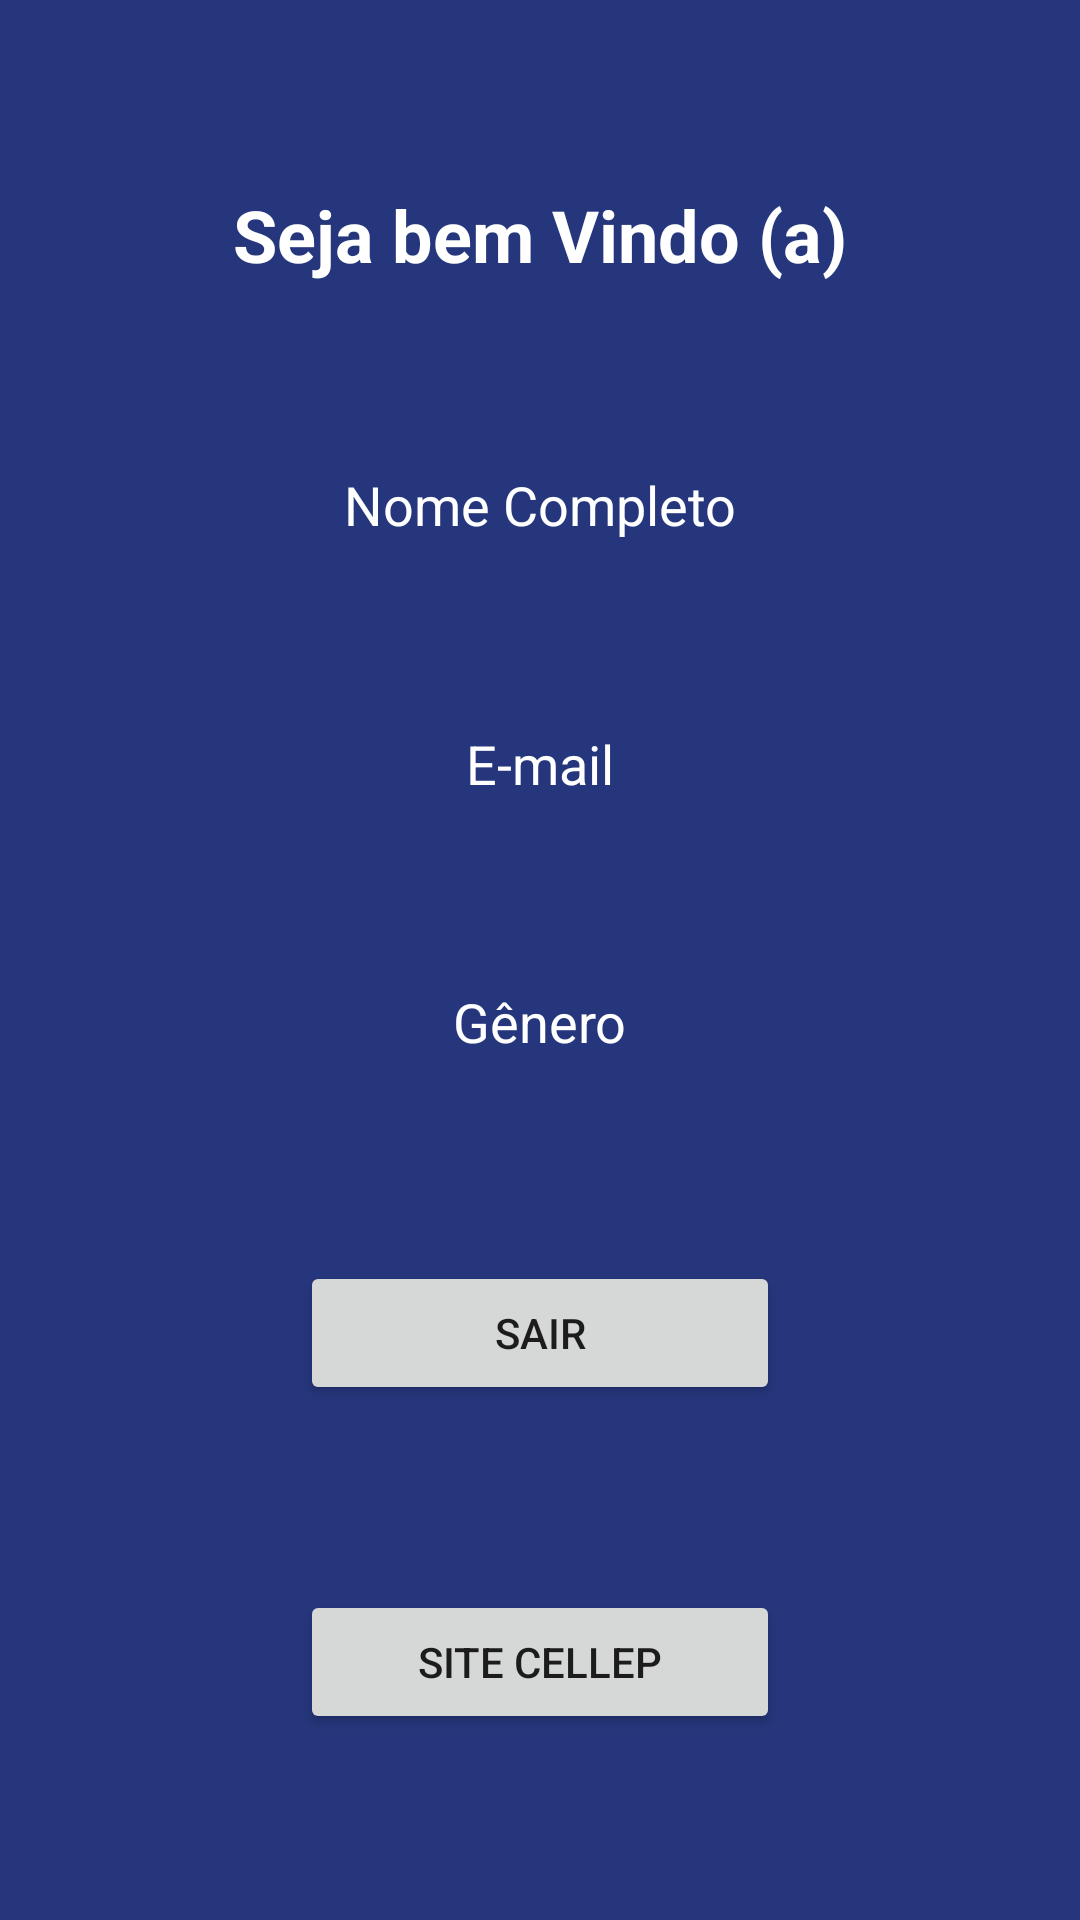

Produce the Android XML layout that renders to this screen, including the resource entries it uses.
<!-- AndroidManifest.xml: application theme AppTheme -->
<!-- res/layout/activity_main.xml -->
<?xml version="1.0" encoding="utf-8"?>
<androidx.constraintlayout.widget.ConstraintLayout xmlns:android="http://schemas.android.com/apk/res/android"
    xmlns:app="http://schemas.android.com/apk/res-auto"
    xmlns:tools="http://schemas.android.com/tools"
    android:layout_width="match_parent"
    android:layout_height="match_parent"
    android:background="@color/AzulCellep"
    tools:context=".MainActivity">

    <TextView
        android:id="@+id/textView"
        android:layout_width="wrap_content"
        android:layout_height="wrap_content"
        android:text="Seja bem Vindo (a)"
        android:textColor="@android:color/white"
        android:textSize="24sp"
        android:textStyle="bold"
        app:layout_constraintBottom_toTopOf="@+id/txvMainNome"
        app:layout_constraintEnd_toEndOf="parent"
        app:layout_constraintHorizontal_bias="0.5"
        app:layout_constraintStart_toStartOf="parent"
        app:layout_constraintTop_toTopOf="parent" />

    <TextView
        android:id="@+id/txvMainNome"
        android:layout_width="wrap_content"
        android:layout_height="wrap_content"
        android:text="Nome Completo"
        android:textColor="@android:color/white"
        android:textSize="18sp"
        app:layout_constraintBottom_toTopOf="@+id/txvMainEmail"
        app:layout_constraintEnd_toEndOf="parent"
        app:layout_constraintHorizontal_bias="0.5"
        app:layout_constraintStart_toStartOf="parent"
        app:layout_constraintTop_toBottomOf="@+id/textView" />

    <TextView
        android:id="@+id/txvMainEmail"
        android:layout_width="wrap_content"
        android:layout_height="wrap_content"
        android:text="E-mail"
        android:textColor="@android:color/white"
        android:textSize="18sp"
        app:layout_constraintBottom_toTopOf="@+id/txvMainGenero"
        app:layout_constraintEnd_toEndOf="parent"
        app:layout_constraintHorizontal_bias="0.5"
        app:layout_constraintStart_toStartOf="parent"
        app:layout_constraintTop_toBottomOf="@+id/txvMainNome" />

    <TextView
        android:id="@+id/txvMainGenero"
        android:layout_width="wrap_content"
        android:layout_height="30dp"
        android:text="Gênero"
        android:textColor="@android:color/white"
        android:textSize="18sp"
        app:layout_constraintBottom_toTopOf="@+id/btnMainSair"
        app:layout_constraintEnd_toEndOf="parent"
        app:layout_constraintHorizontal_bias="0.5"
        app:layout_constraintStart_toStartOf="parent"
        app:layout_constraintTop_toBottomOf="@+id/txvMainEmail" />

    <Button
        android:id="@+id/btnMainSair"
        android:layout_width="0dp"
        android:layout_height="wrap_content"
        android:layout_marginStart="100dp"
        android:layout_marginEnd="100dp"
        android:text="Sair"
        app:layout_constraintBottom_toTopOf="@+id/btnMainSite"
        app:layout_constraintEnd_toEndOf="parent"
        app:layout_constraintHorizontal_bias="0.5"
        app:layout_constraintStart_toStartOf="parent"
        app:layout_constraintTop_toBottomOf="@+id/txvMainGenero" />

    <Button
        android:id="@+id/btnMainSite"
        android:layout_width="0dp"
        android:layout_height="wrap_content"
        android:layout_marginStart="100dp"
        android:layout_marginEnd="100dp"
        android:text="SITE CELLEP"
        app:layout_constraintBottom_toBottomOf="parent"
        app:layout_constraintEnd_toEndOf="parent"
        app:layout_constraintHorizontal_bias="0.5"
        app:layout_constraintStart_toStartOf="parent"
        app:layout_constraintTop_toBottomOf="@+id/btnMainSair" />

</androidx.constraintlayout.widget.ConstraintLayout>
<!-- resources referenced by this layout -->
<resources>
  <color name="AzulCellep">#25367c</color>
  <style name="AppTheme" parent="Theme.AppCompat.Light.DarkActionBar">
          
          <item name="colorPrimary">@color/colorPrimary</item>
          <item name="colorPrimaryDark">@color/colorPrimaryDark</item>
          <item name="colorAccent">@color/colorAccent</item>
      </style>
  <color name="colorPrimary">#6200EE</color>
  <color name="colorPrimaryDark">#3700B3</color>
  <color name="colorAccent">#03DAC5</color>
</resources>
